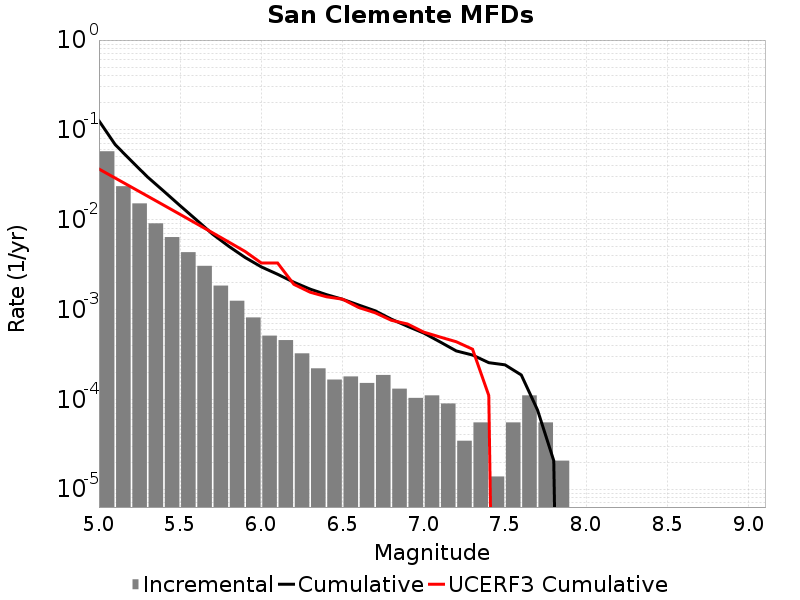

Values plotted in this chart, from the file beside it:
Magnitude, Incremental Rate, Cumulative Rate, UCERF3 Cumulative Rate
5.05, 0.05776, 0.1263, 0.03665
5.15, 0.02358, 0.06855, 0.02907
5.25, 0.01518, 0.04497, 0.02304
5.35, 0.0091, 0.02979, 0.01826
5.45, 0.006398, 0.02069, 0.01446
5.55, 0.004346, 0.0143, 0.01144
5.65, 0.003061, 0.009949, 0.009043
5.75, 0.001845, 0.006889, 0.007139
5.85, 0.001251, 0.005044, 0.005626
5.95, 8.1529736E-4, 0.003793, 0.004424
6.05, 5.112882E-4, 0.002978, 0.00329
6.15, 4.560138E-4, 0.002467, 0.003288
6.25, 3.247371E-4, 0.002011, 0.001906
6.35, 2.210976E-4, 0.001686, 0.001557
6.45, 1.6582319E-4, 0.001465, 0.001387
6.55, 1.796418E-4, 0.001299, 0.001302
6.65, 1.5200459E-4, 0.001119, 0.00105
6.75, 1.865511E-4, 9.67302E-4, 9.200773E-4
6.85, 1.312767E-4, 7.807509E-4, 7.5799576E-4
6.95, 1.036395E-4, 6.494742E-4, 6.8918156E-4
7.05, 1.105488E-4, 5.458347E-4, 5.593755E-4
7.15, 8.98209E-5, 4.3528588E-4, 4.933601E-4
7.25, 3.4546498E-5, 3.45465E-4, 4.3708287E-4
7.35, 5.52744E-5, 3.109185E-4, 3.6117912E-4
7.45, 1.38186E-5, 2.556441E-4, 1.1011408E-4
7.55, 5.52744E-5, 2.418255E-4, 0.0
7.65, 1.105488E-4, 1.865511E-4, 0.0
7.75, 5.52744E-5, 7.6002296E-5, 0.0
7.85, 2.0727899E-5, 2.0727899E-5, 0.0
7.95, 0.0, 0.0, 0.0
8.05, 0.0, 0.0, 0.0
8.15, 0.0, 0.0, 0.0
8.25, 0.0, 0.0, 0.0
8.35, 0.0, 0.0, 0.0
8.45, 0.0, 0.0, 0.0
8.55, 0.0, 0.0, 0.0
8.65, 0.0, 0.0, 0.0
8.75, 0.0, 0.0, 0.0
8.85, 0.0, 0.0, 0.0
8.95, 0.0, 0.0, 0.0
9.05, 0.0, 0.0, 0.0
